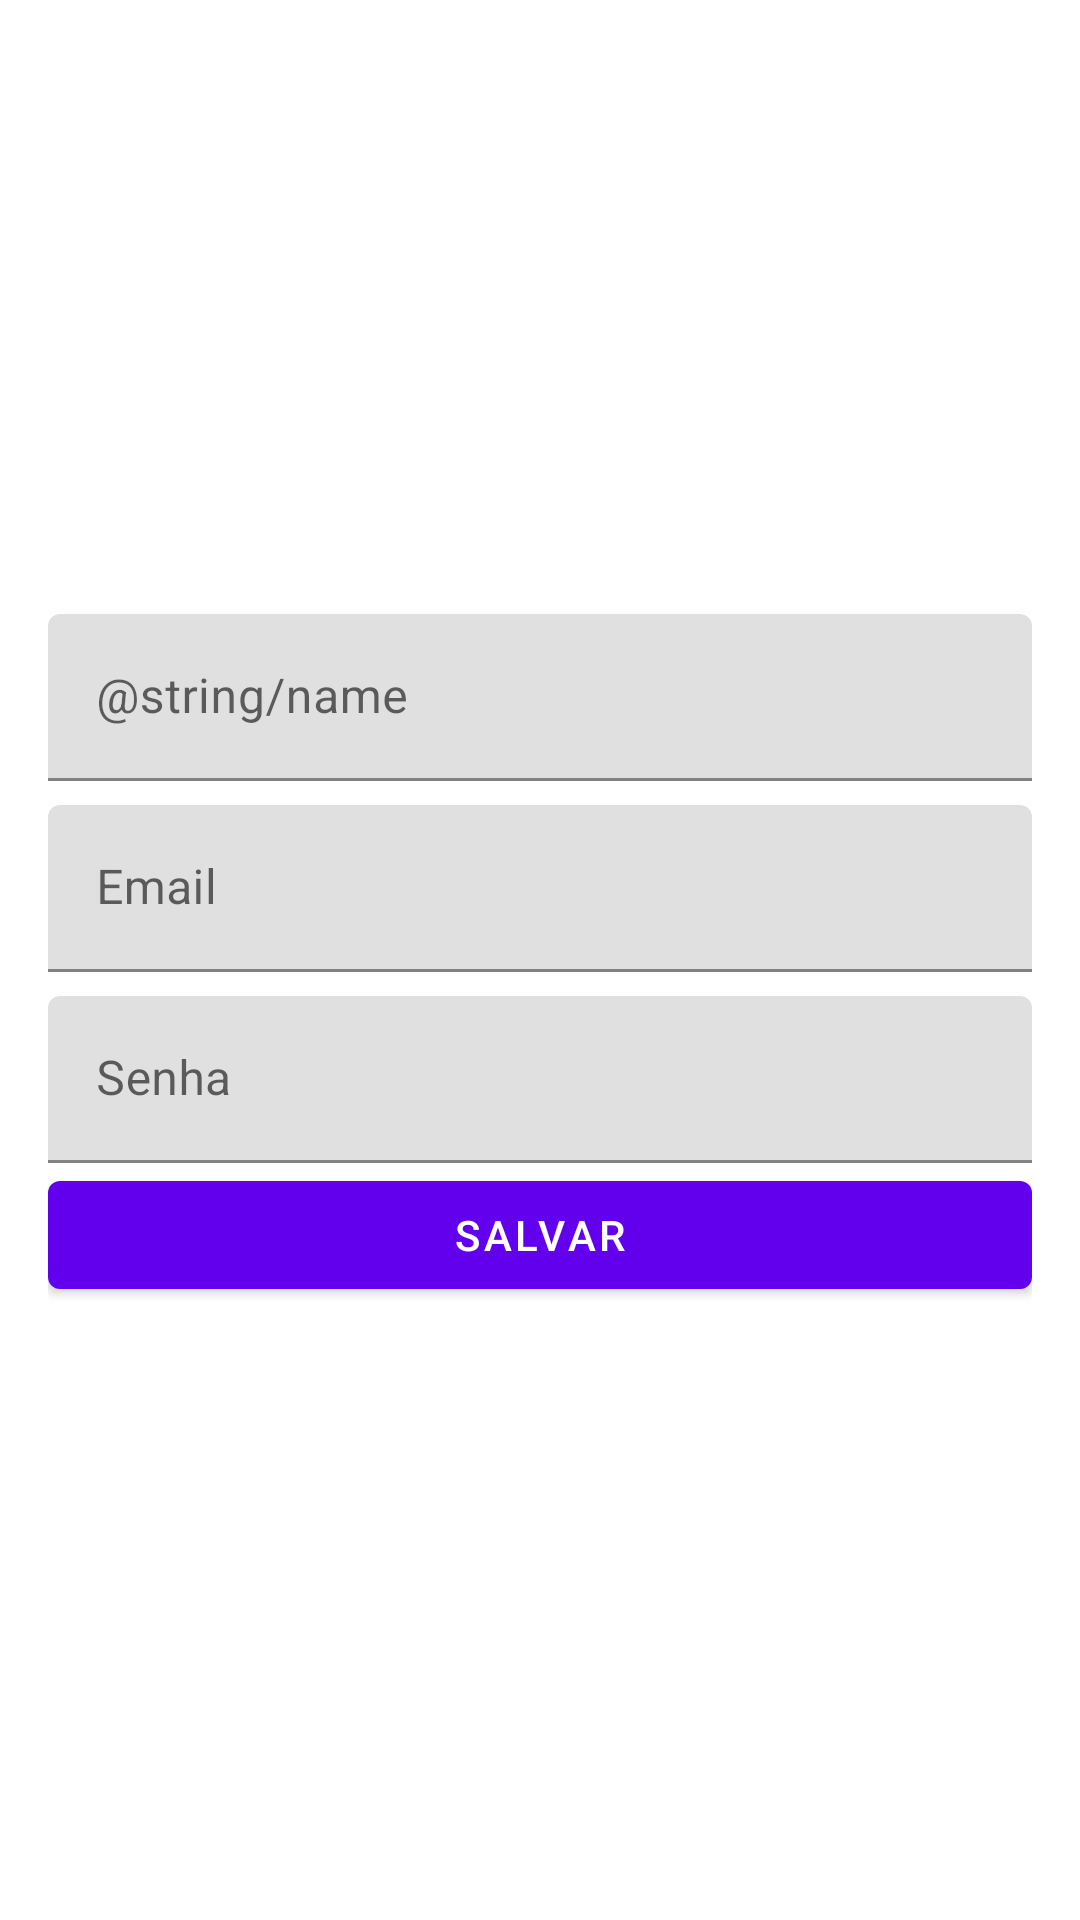

Here is an Android app screen rendered from its layout file. Give the layout XML and the strings, colors and styles it references.
<!-- AndroidManifest.xml: application theme Theme.Vendas -->
<!-- res/layout/activity_profile.xml -->
<?xml version="1.0" encoding="utf-8"?>
<layout xmlns:android="http://schemas.android.com/apk/res/android"
    xmlns:app="http://schemas.android.com/apk/res-auto"
    xmlns:tools="http://schemas.android.com/tools">

    <androidx.constraintlayout.widget.ConstraintLayout
        android:layout_width="match_parent"
        android:layout_height="match_parent"
        android:paddingHorizontal="16dp"
        tools:context=".activities.ProfileActivity">

        <com.google.android.material.textfield.TextInputLayout
            android:id="@+id/ti_name"
            android:layout_width="match_parent"
            android:layout_height="wrap_content"
            app:layout_constraintBottom_toTopOf="@+id/ti_email"
            app:layout_constraintTop_toTopOf="parent"
            app:layout_constraintVertical_chainStyle="packed">

            <com.google.android.material.textfield.TextInputEditText
                android:id="@+id/et_name"
                android:layout_width="match_parent"
                android:layout_height="wrap_content"
                android:hint="@string/name"
                android:imeOptions="actionNext"
                android:inputType="text" />

        </com.google.android.material.textfield.TextInputLayout>

        <com.google.android.material.textfield.TextInputLayout
            android:id="@+id/ti_email"
            android:layout_width="match_parent"
            android:layout_height="wrap_content"
            android:layout_marginTop="8dp"
            app:layout_constraintBottom_toTopOf="@+id/ti_password"
            app:layout_constraintTop_toBottomOf="@+id/ti_name">

            <com.google.android.material.textfield.TextInputEditText
                android:id="@+id/et_email"
                android:layout_width="match_parent"
                android:layout_height="wrap_content"
                android:hint="@string/email"
                android:imeOptions="actionNext"
                android:inputType="textEmailAddress" />
        </com.google.android.material.textfield.TextInputLayout>

        <com.google.android.material.textfield.TextInputLayout
            android:id="@+id/ti_password"
            android:layout_width="match_parent"
            android:layout_height="wrap_content"
            android:layout_marginTop="8dp"
            app:layout_constraintBottom_toTopOf="@+id/bt_save"
            app:layout_constraintTop_toBottomOf="@+id/ti_email">

            <com.google.android.material.textfield.TextInputEditText
                android:id="@+id/et_password"
                android:layout_width="match_parent"
                android:layout_height="wrap_content"
                android:hint="@string/password"
                android:imeOptions="actionNext"
                android:inputType="numberDecimal" />
        </com.google.android.material.textfield.TextInputLayout>

        <com.google.android.material.button.MaterialButton
            android:id="@+id/bt_save"
            android:layout_width="0dp"
            android:layout_height="wrap_content"
            android:text="@string/save"
            app:layout_constraintBottom_toBottomOf="parent"
            app:layout_constraintEnd_toEndOf="parent"
            app:layout_constraintStart_toStartOf="parent"
            app:layout_constraintTop_toBottomOf="@+id/ti_password" />

    </androidx.constraintlayout.widget.ConstraintLayout>
</layout>
<!-- resources referenced by this layout -->
<resources>
  <string name="email">Email</string>
  <string name="password">Senha</string>
  <string name="save">Salvar</string>
  <style name="Theme.Vendas" parent="Theme.MaterialComponents.DayNight.DarkActionBar">
          
          <item name="colorPrimary">@color/purple_500</item>
          <item name="colorPrimaryVariant">@color/purple_700</item>
          <item name="colorOnPrimary">@color/white</item>
          
          <item name="colorSecondary">@color/teal_200</item>
          <item name="colorSecondaryVariant">@color/teal_700</item>
          <item name="colorOnSecondary">@color/black</item>
          
          <item name="android:statusBarColor" tools:targetApi="l">?attr/colorPrimaryVariant</item>
          <item name="windowActionBar">false</item>
          <item name="windowNoTitle">true</item>
          
      </style>
  <!-- not gathered from this repository: default colours our renderer supplied (Android Studio template values) -->
  <color name="purple_500">#FF6200EE</color>
  <color name="purple_700">#FF3700B3</color>
  <color name="teal_200">#FF03DAC5</color>
  <color name="teal_700">#FF018786</color>
  <color name="black">#FF000000</color>
  <color name="white">#FFFFFFFF</color>
</resources>
